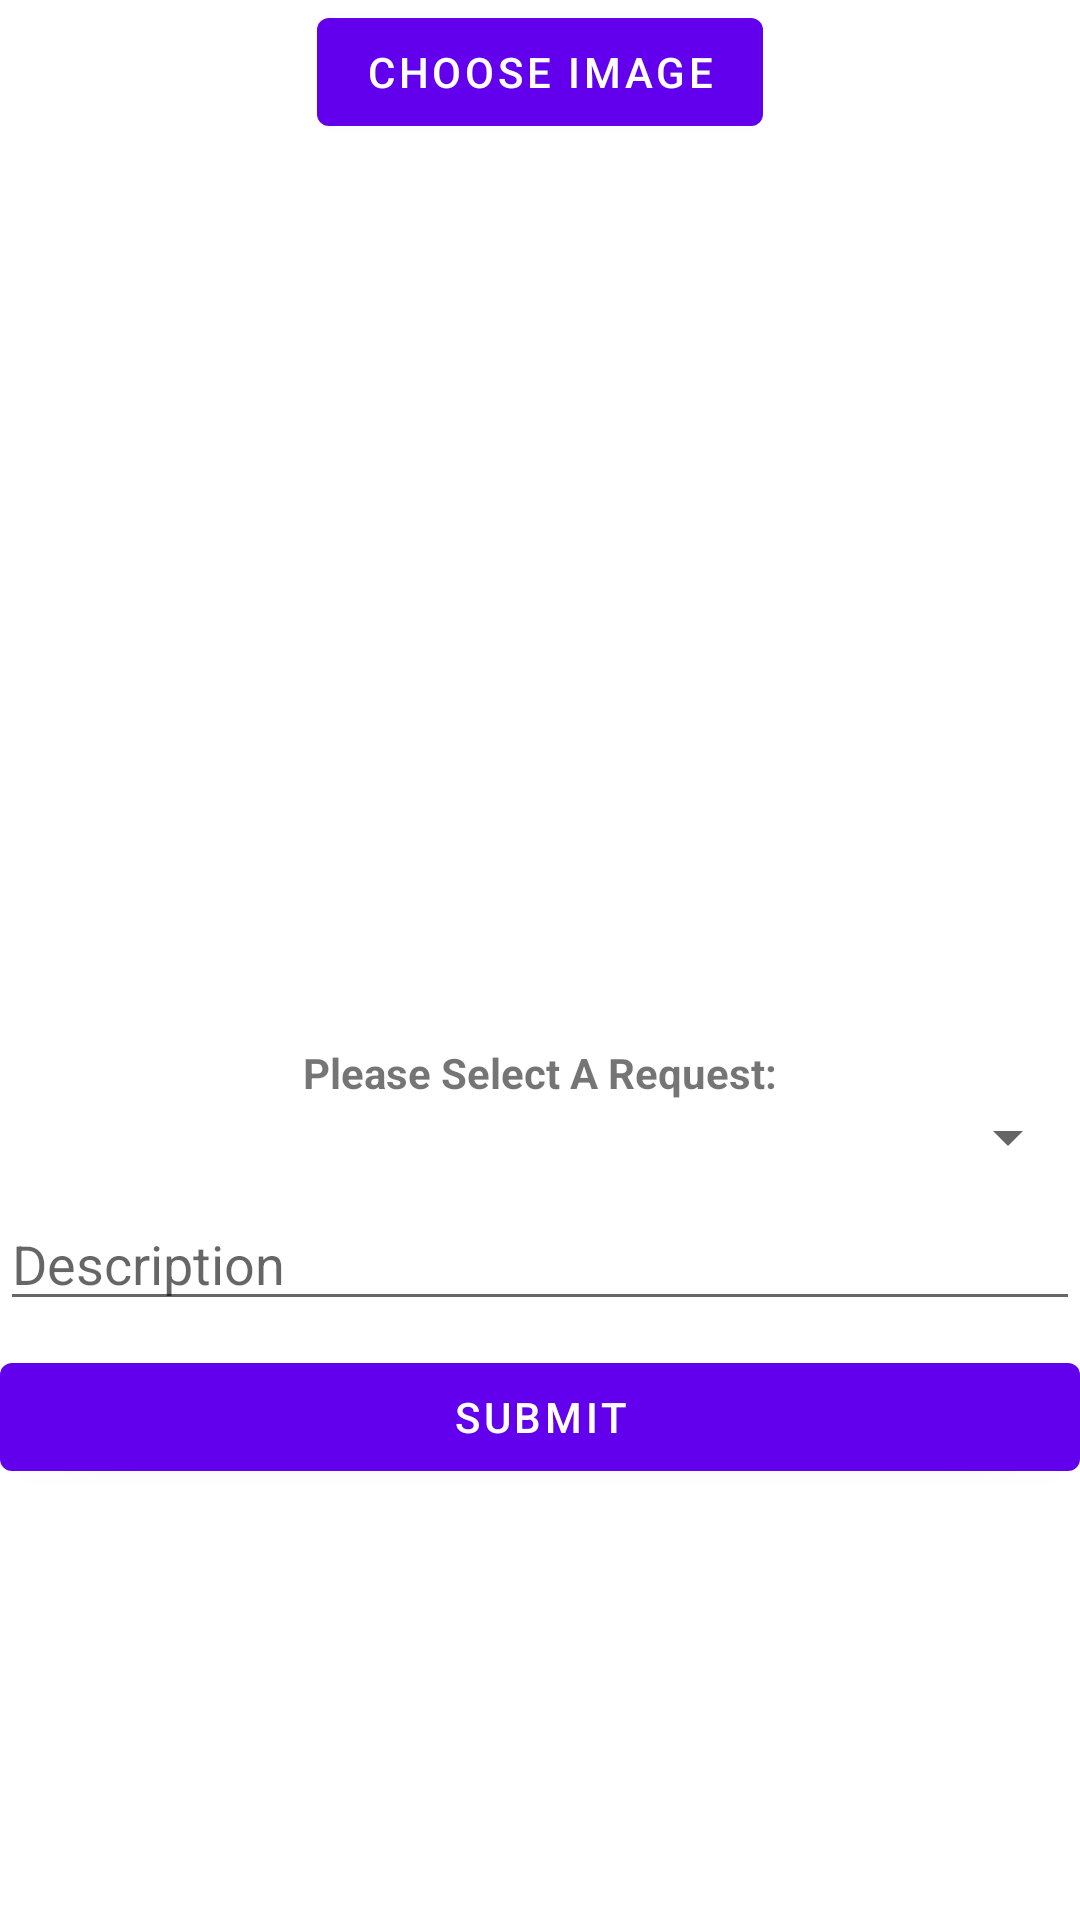

Layout XML and referenced resources for this Android screen:
<!-- AndroidManifest.xml: application theme Theme.KindKarma -->
<!-- res/layout/activity_create.xml -->
<?xml version="1.0" encoding="utf-8"?>
<LinearLayout xmlns:android="http://schemas.android.com/apk/res/android"
    xmlns:app="http://schemas.android.com/apk/res-auto"
    xmlns:tools="http://schemas.android.com/tools"
    android:layout_width="match_parent"
    android:layout_height="match_parent"
    android:layout_margin="16dp"
    android:orientation="vertical"
    tools:context=".CreateActivity">


    <Button
        android:id="@+id/btnPickImage"
        android:layout_width="wrap_content"
        android:layout_height="wrap_content"
        android:layout_gravity="center_horizontal"
        android:onClick="updateProfileImage"
        android:text="Choose Image" />

    <ImageView
        android:id="@+id/imageView"
        android:layout_width="match_parent"
        android:layout_height="300dp"
        android:scaleType="centerCrop"
        tools:srcCompat="@tools:sample/avatars" />

    <TextView
        android:id="@+id/textView"
        android:layout_width="match_parent"
        android:layout_height="wrap_content"
        android:text="@string/titlePostRequestSpinner"
        android:textAlignment="center"
        android:textStyle="bold" />

    <Spinner
        android:id="@+id/spinner"
        android:layout_width="match_parent"
        android:layout_height="wrap_content" />

    <EditText
        android:id="@+id/etDescription"
        android:layout_width="match_parent"
        android:layout_height="wrap_content"
        android:layout_marginTop="8dp"
        android:ems="10"
        android:hint="Description" />

    <Button
        android:id="@+id/btnSubmit"
        android:layout_width="match_parent"
        android:layout_height="wrap_content"
        android:layout_marginTop="8dp"
        android:onClick="onSubmit"
        android:text="Submit" />
</LinearLayout>
<!-- resources referenced by this layout -->
<resources>
  <string name="titlePostRequestSpinner">Please Select A Request:</string>
  <style name="Theme.KindKarma" parent="Theme.MaterialComponents.DayNight.DarkActionBar">
          
          <item name="colorPrimary">@color/purple_500</item>
          <item name="colorPrimaryVariant">@color/purple_700</item>
          <item name="colorOnPrimary">@color/white</item>
          
          <item name="colorSecondary">@color/teal_200</item>
          <item name="colorSecondaryVariant">@color/teal_700</item>
          <item name="colorOnSecondary">@color/black</item>
          
          <item name="android:statusBarColor" tools:targetApi="l">?attr/colorPrimaryVariant</item>
          
      </style>
  <!-- not gathered from this repository: default colours our renderer supplied (Android Studio template values) -->
  <color name="purple_500">#FF6200EE</color>
  <color name="purple_700">#FF3700B3</color>
  <color name="teal_200">#FF03DAC5</color>
  <color name="teal_700">#FF018786</color>
  <color name="black">#FF000000</color>
  <color name="white">#FFFFFFFF</color>
</resources>
